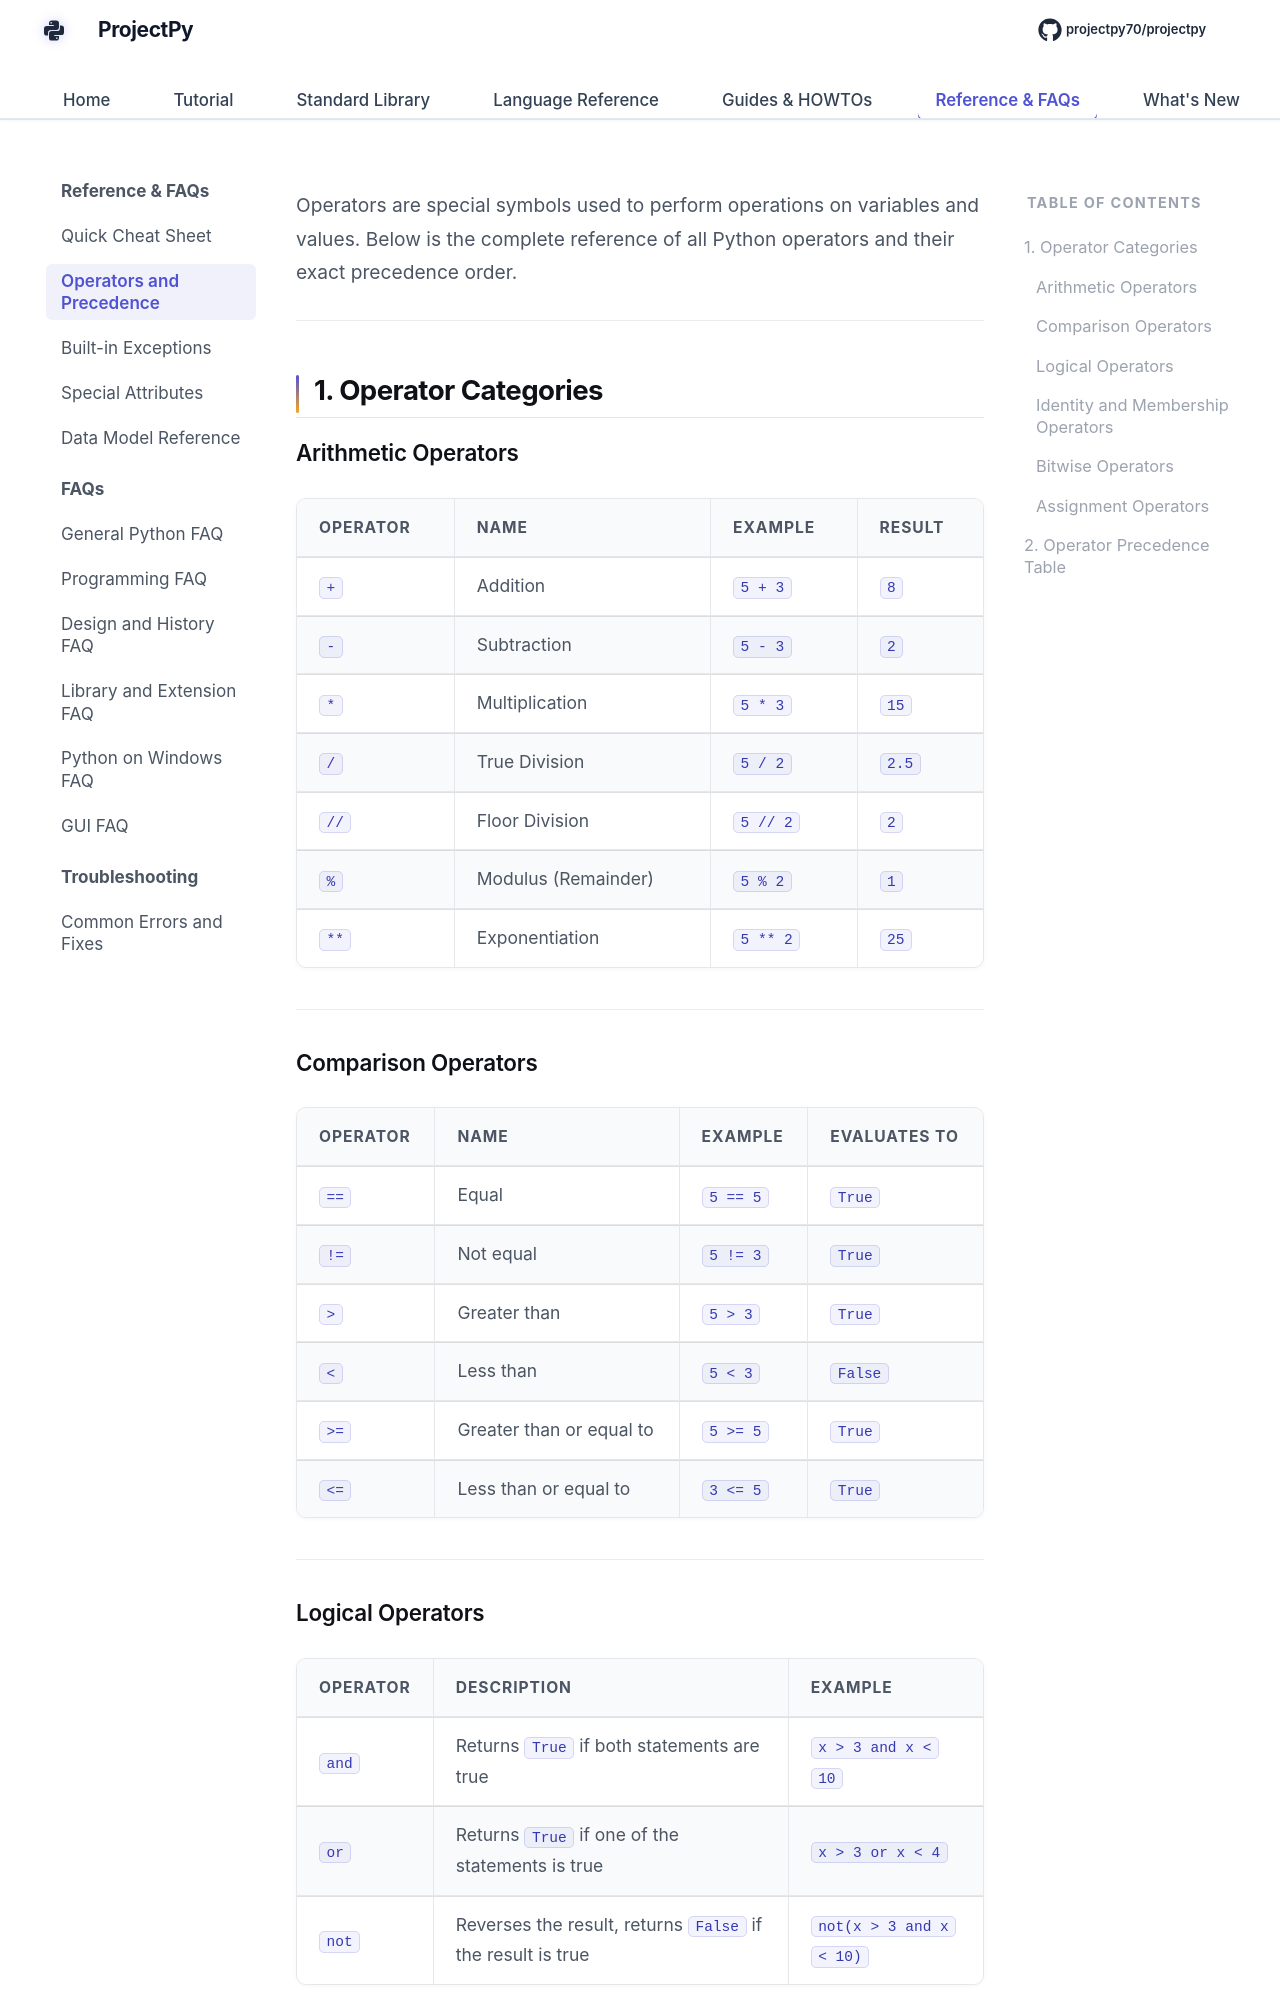

repository: Sdas2003810/projectpy · page: reference/operators/index.html · generator: mkdocs

# Python Operators and Precedence Reference

Operators are special symbols used to perform operations on variables and values. Below is the complete reference of all Python operators and their exact precedence order.

---

## 1. Operator Categories

### Arithmetic Operators

| Operator | Name | Example | Result |
| :--- | :--- | :--- | :--- |
| `+` | Addition | `5 + 3` | `8` |
| `-` | Subtraction | `5 - 3` | `2` |
| `*` | Multiplication | `5 * 3` | `15` |
| `/` | True Division | `5 / 2` | `2.5` |
| `//` | Floor Division | `5 // 2` | `2` |
| `%` | Modulus (Remainder) | `5 % 2` | `1` |
| `**` | Exponentiation | `5 ** 2` | `25` |

---

### Comparison Operators

| Operator | Name | Example | Evaluates To |
| :--- | :--- | :--- | :--- |
| `==` | Equal | `5 == 5` | `True` |
| `!=` | Not equal | `5 != 3` | `True` |
| `>` | Greater than | `5 > 3` | `True` |
| `<` | Less than | `5 < 3` | `False` |
| `>=` | Greater than or equal to | `5 >= 5` | `True` |
| `<=` | Less than or equal to | `3 <= 5` | `True` |

---

### Logical Operators

| Operator | Description | Example |
| :--- | :--- | :--- |
| `and` | Returns `True` if both statements are true | `x > 3 and x < 10` |
| `or` | Returns `True` if one of the statements is true | `x > 3 or x < 4` |
| `not` | Reverses the result, returns `False` if the result is true | `not(x > 3 and x < 10)` |

---
